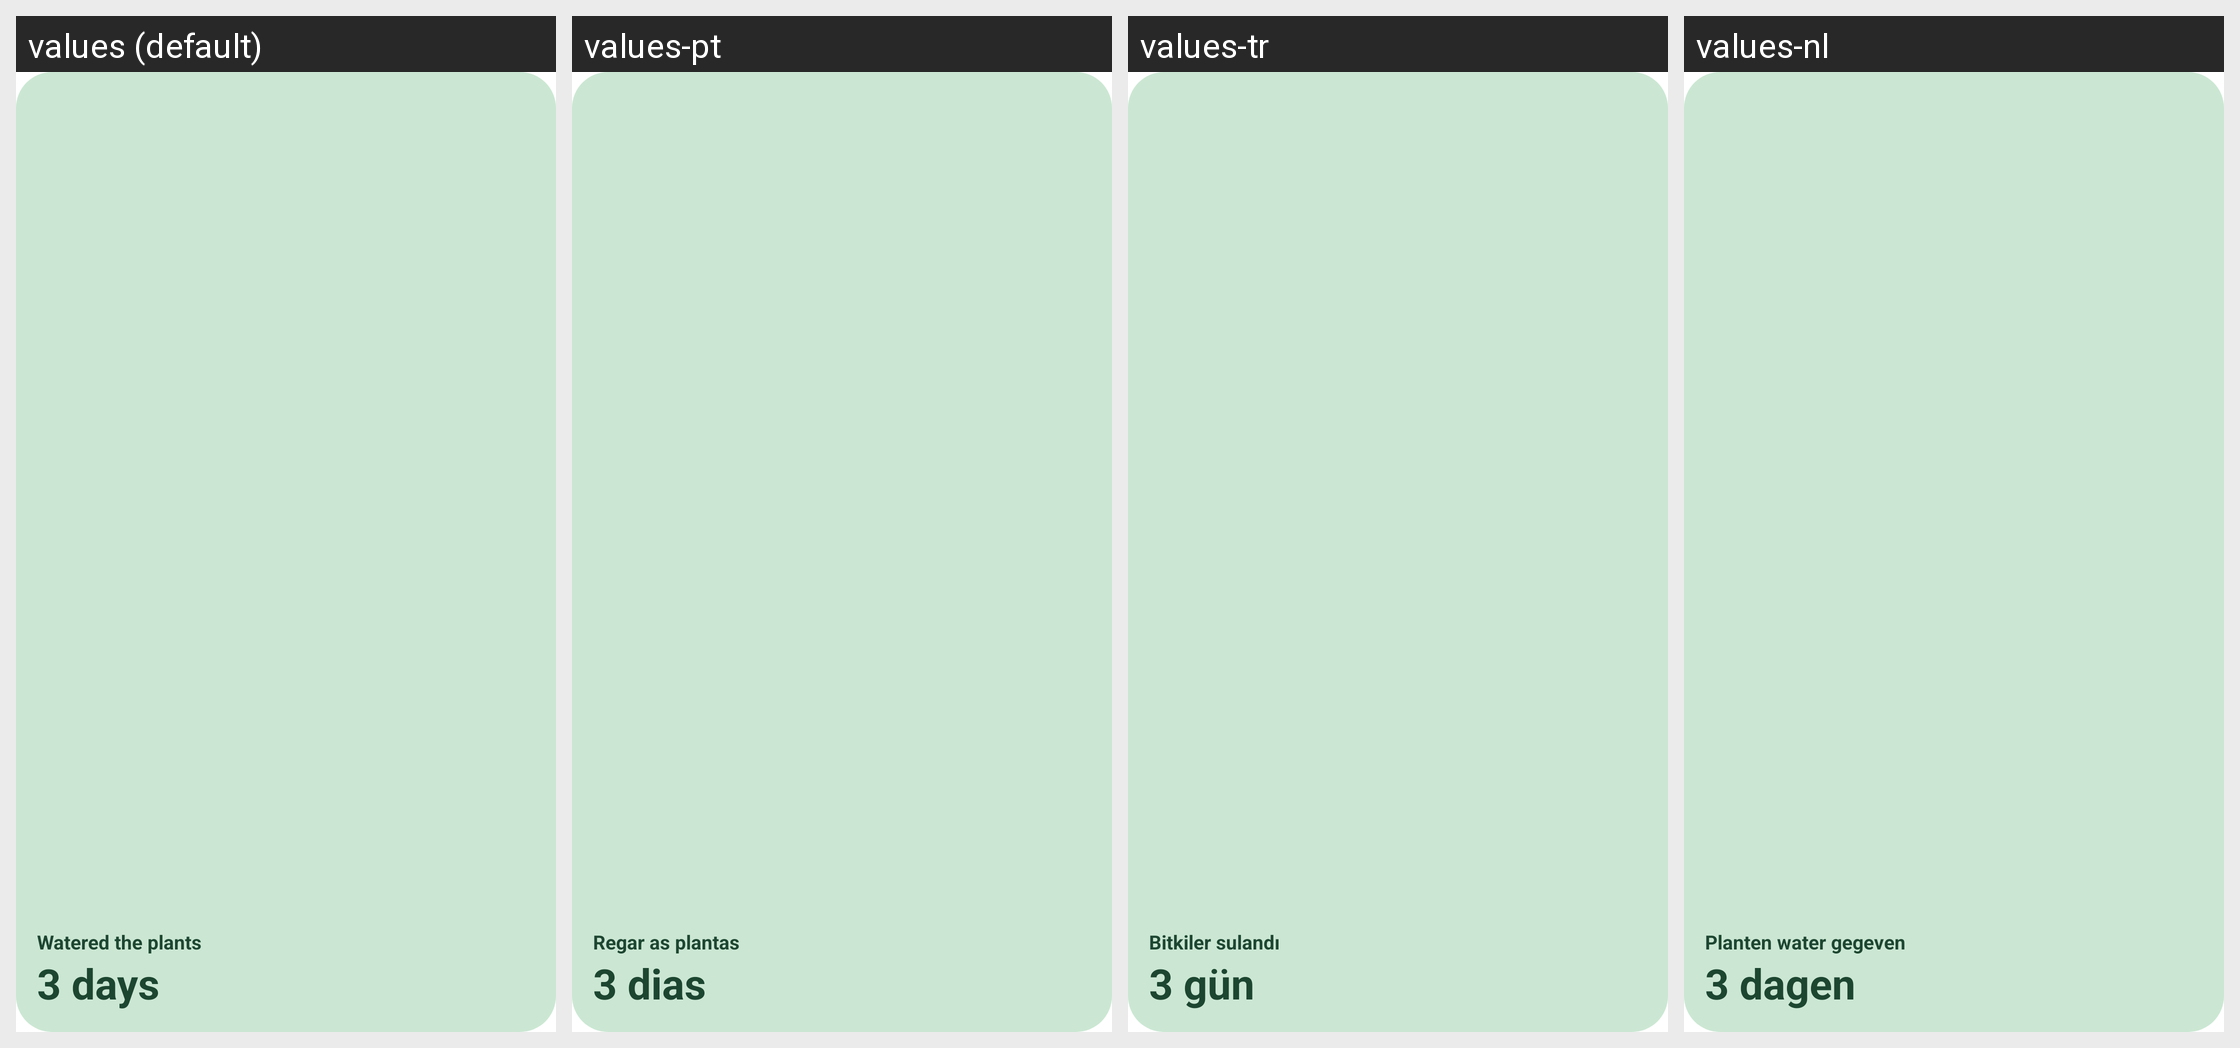

Strings drawn on this Android screen and how each of the app's shown locales translates them:
Android screen res/layout/widget_preview.xml rendered under 4 locales, left to right: values (default), values-pt, values-tr, values-nl. Device: Nexus 5 (rendered at 1080×1920; each locale shown at half size, 540×960, under a caption strip naming it); theme Theme.LastTime.
Other locales in the repository, not shown: values-ar, values-de, values-es, values-fr, values-hi, values-in, values-it, values-ja, values-ko, values-pl, values-ru, values-zh-rCN.
Strings drawn on this screen, with the default value and each locale's value (text and hints the layout hard-codes, and strings that could not be matched under every locale, appear in the picture but are not listed):

widget_preview_name
  values: Watered the plants
  values-pt: Regar as plantas
  values-tr: Bitkiler sulandı
  values-nl: Planten water gegeven

widget_preview_elapsed
  values: 3 days
  values-pt: 3 dias
  values-tr: 3 gün
  values-nl: 3 dagen
